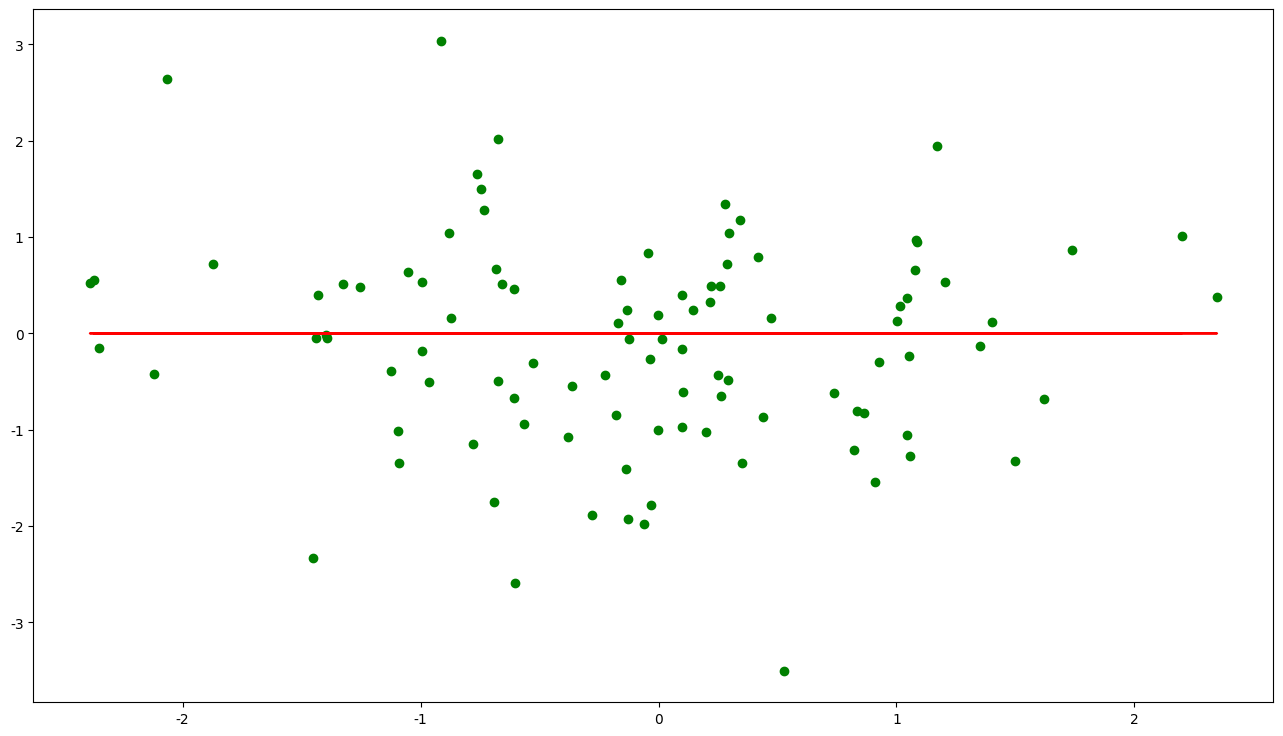

Write the Python code that produced this figure.
import numpy as np
import matplotlib.pyplot as plt

# 用来加载中文
import matplotlib
matplotlib.rcParams['font.sans-serif'] = ['SimHei']
matplotlib.rcParams['font.family'] = 'sans-serif'
matplotlib.rcParams['axes.unicode_minus'] = False # 用来正常显示负号


class linerModel:

    def __init__(self):
        pass

    def loadDataSet(self,filename):
        '''加载文件，将feature存在X中，y存在Y中'''
        X = []
        Y = []
        with open(filename, 'rb') as f:
            for idx, line in enumerate(f):
                line = line.decode('utf-8').strip()
                if not line:
                    continue

                eles = line.split()
                if idx == 0:
                    numFeature = len(eles)
                eles = list(map(float, eles))  # 将数据转换成float型

                X.append(eles[:-1])  # 除最后一列都是feature，append(list)
                Y.append([eles[-1]])  # 最后一列是实际值,同上

            return np.array(X), np.array(Y)  # 将X,Y列表转化成矩阵

    def h(self,theta, X):
        '''
        定义模型函数
        :param theta: 假设的参数
        :param X: 真实的X轴条件数据
        :return: 一个基于假设的截距和斜率计算的点向量
        '''
        print('h', X, theta)
        return np.dot(X, theta)  # 此时的X为处理后的X

    def J(self,theta, X, Y):
        '''
        定义代价函数
        :param theta:
        :param X:
        :param Y:
        :return:
        '''
        m = len(X)
        return np.sum(np.dot((self.h(theta, X) - Y).T, (self.h(theta, X) - Y)) / (2 * m))

    def bgd(self
            ,alpha  # 学习率控制步长
            , maxloop  # 最大迭代次数
            , epsilon  # 阈值控制迭代
            , X  # 训练数据
            , Y  # 结果集
            ):
        '''
        定义梯度下降公式，其中alpha为学习率控制步长，maxloop为最大迭代次数，epsilon为阈值控制迭代（判断收敛）
        :param alpha:   学习率控制步长
        :param maxloop:     最大迭代次数
        :param epsilon:     阈值控制迭代
        :param X:   训练数据
        :param Y:   结果集
        :return: 求出误差最小参数 theta, 历史代价向量 costs
        '''
        m, n = X.shape  # m为样本数，n为特征数，在这里为2

        # 初始化参数为零
        theta = np.zeros((2, 1))

        count = 0  # 记录迭代次数
        converged = False  # 是否收敛标志
        cost = np.inf  # 初始化代价为无穷大
        costs = []  # 记录每一次迭代的代价值
        thetas = {0: [theta[0, 0]], 1: [theta[1, 0]]}  # 记录每一轮theta的更新

        while count <= maxloop:  # 当学习次数小于最大学习次数限制时，循环可以运行
            if converged:  # 如果收敛成个，则返回
                break
            # 更新theta
            count = count + 1  # 每次+1计算学习次数

            # 单独计算,求两个参数的偏导数，进行梯度下降
            '''
            theta0 = 参数0 - 学习率 * (1 / 数据总长度的值) * sum(当前参数0，1代入假设函数临时得到的直线 - 真实结果的值)
            theta1 = 参数1 - 学习率 * (1 / 数据总长度的值) * sum(当前参数0，1代入假设函数临时得到的直线 - 真实结果的值) * 真实参数  <----(这里的真是参数与前面的计算结果是点乘)
            '''
            theta0 = theta[0, 0] - alpha / m * (self.h(theta, X) - Y).sum()
            theta1 = theta[1, 0] - alpha / m * (
                np.dot(X[:, 1][:, np.newaxis].T, (self.h(theta, X) - Y))  # 这里的是矩阵对向量的叉乘
            ).sum()  # 重点注意一下
            # 同步更新
            theta[0, 0] = theta0
            theta[1, 0] = theta1
            thetas[0].append(theta0)
            thetas[1].append(theta1)

            '''
            print('待求参数(theta):\n', theta, '\n'
                  , '学习率（alpha）:\n', alpha, '\n'
                  , '长度（m）:\n', m, '\n'
                  # ,'X:\n', X[0:5] ,'\n'
                  # ,'Y:\n',Y[0:5] ,'\n'
                  , '是否收敛(converged):\n', converged, '\n'
                  , 'X^i:', X[:, 1][:, np.newaxis].T[0:5]
                  , 'theta0:',theta[0, 0]
                  , 'theta1:',theta[1, 0])
                  '''

            # 更新当前代价变量的值cost
            cost = self.J(theta, X, Y)
            costs.append(cost)

            # 如果收敛，则不再迭代
            if cost < epsilon:  # 如果迭代次数设置为无穷大，则强行满足收敛标志，退出迭代
                converged = True
        return theta, costs, thetas

    def linerRegression(self
              ,X  # 预期值
              , Y  # 真实值
              , alpha=0.000000002  # 学习率
              , maxloop=3500  # 最大迭代次数
              , epsilon=0.001  # 收敛判断条件
              ):
        m, n = X.shape
        X = np.concatenate((np.ones((m, 1)), X), axis=1)  # 将第一列为1的矩阵，与原X相连

        '''#调用梯度下降算法，求出误差最小参数 theta, 历史代价向量 costs , '''
        resault = self.bgd(alpha, maxloop, epsilon, X, Y)
        theta, costs, thetas = resault  # 最优参数保存在theta中，costs保存每次迭代的代价值，thetas保存每次迭代更新的theta值
        XCopy = X.copy()
        XCopy.sort(0)  # axis=0 表示列内排序

        '''调用假设函数求出线性拟合结果'''
        yHat = self.h(theta, XCopy)
        print('结果')
        return np.c_[X[:, 1], np.squeeze(yHat)], thetas, costs, theta

    def liner_plot(self
                   ,X  # 预期值
                   , Y  # 真实值
                   , alpha=0.000000002  # 学习率
                   , maxloop=3500  # 最大迭代次数
                   , epsilon=0.001  # 收敛判断条件
                   ):
        plt.figure(figsize=(16, 9))
        resault = self.linerRegression(X, Y, alpha, maxloop, epsilon)
        res = resault[0]
        plt.scatter(X, Y ,c='g')
        plt.plot(res[:, 0:1], res[:, -1:] , c='r')
        plt.show()
        plt.close()
        return resault

    def __del__(self):
        print(linerModel.__name__)

if __name__ == '__main__':


    X, Y = np.random.randn(100)[:, None], np.random.randn(100)[:, None]  # loadDataSet('./data/ex1.txt')
    print(X.shape)
    print(Y.shape)
    print(linerModel().liner_plot(X,Y,alpha=0.000001,maxloop=1000,epsilon=0.1))
